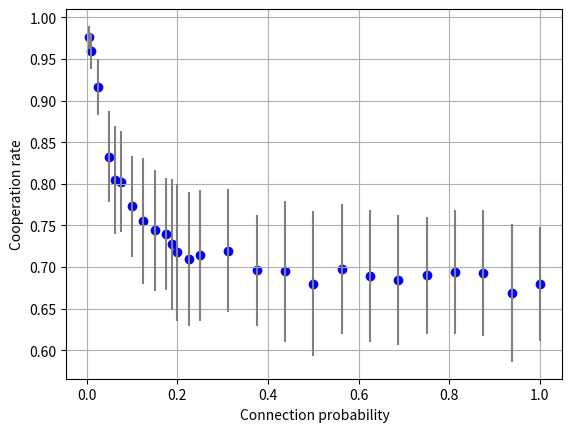

Reproduce this figure in Python. (Note: this script raises an exception after producing the figure.)
import matplotlib.pyplot as plt
import numpy as np

def plot_scatter_chart(x_values, y_values, std_dev_values, x_label="X-axis", y_label="Y-axis", output_file="graphs/images/2_n_coop_sd_low_p_present.png"):
    plt.scatter(x_values, y_values, label="Data points", marker='o', color='blue')  # Adjust marker and color as needed

    plt.errorbar(x_values, y_values, yerr=std_dev_values, fmt='none', ecolor='gray', label='Standard deviation')

    plt.xlabel(x_label)
    plt.ylabel(y_label)
    #plt.legend()
    plt.grid(True)
    plt.savefig(output_file)
    plt.show()

def main():
    x_values = [0.0625, 0.125, 0.1875, 0.25, 0.3125, 0.375, 0.4375, 0.5, 0.5625, 0.625, 0.6875, 0.75, 0.8125, 0.875, 0.9375, 1]
    y_values = [0.8046665847000005, 0.7554818443000001, 0.7271982410000003,  0.7141386776, 0.7197897540000001, 0.6961270799999998, 0.6950158699999999, 0.6800241454999997,0.6973291651000002, 0.6893098767999999, 0.6841757777, 0.6900497680000004, 0.6943935737, 0.6932597566000002, 0.6689444309999999, 0.6791909987999998]
    std_dev_values = [0.06499067182769114, 0.07585734369742601, 0.07852258098951014, 0.0789239563882039, 0.07406179768059493, 0.06653337294903484, 0.08467540050017415, 0.08732846920725632, 0.07800970178053102, 0.0789239563882039, 0.07798336071387241, 0.0701525176590983, 0.0742915934521418, 0.07573224412088043, 0.0829292211214393, 0.06844515973655357]
    
    low_p_x_y_sd_values = [(0.1, 0.7729090953030304, 0.06037599456690338),
                     (0.01, 0.9596833686567166, 0.021211538322537218),
                     (0.2, 0.717903091818182, 0.08219283088927141),
                     (0.05, 0.8323195737313436, 0.054668118530091694),
                     (0.005, 0.9761429065671642, 0.01364043748496727),
                     (0.15, 0.7442572965151515, 0.07276606059188014),
                     (0.025, 0.9163098192537316, 0.03406277593671282),
                     (0.075, 0.8023995116666669, 0.06054864267962909),
                     (0.175, 0.7396838009090908, 0.06740156784868169),
                     (0.225, 0.7097196516666667, 0.08077838127146267)]

    x_y_sd_values = sorted(list(zip(x_values, y_values, std_dev_values)) + low_p_x_y_sd_values, key=lambda x: x[0])
    x_values, y_values, std_dev_values = zip(*x_y_sd_values)


    plot_scatter_chart(x_values, y_values, std_dev_values, x_label="Connection probability", y_label="Cooperation rate")

if __name__ == "__main__":
    main()